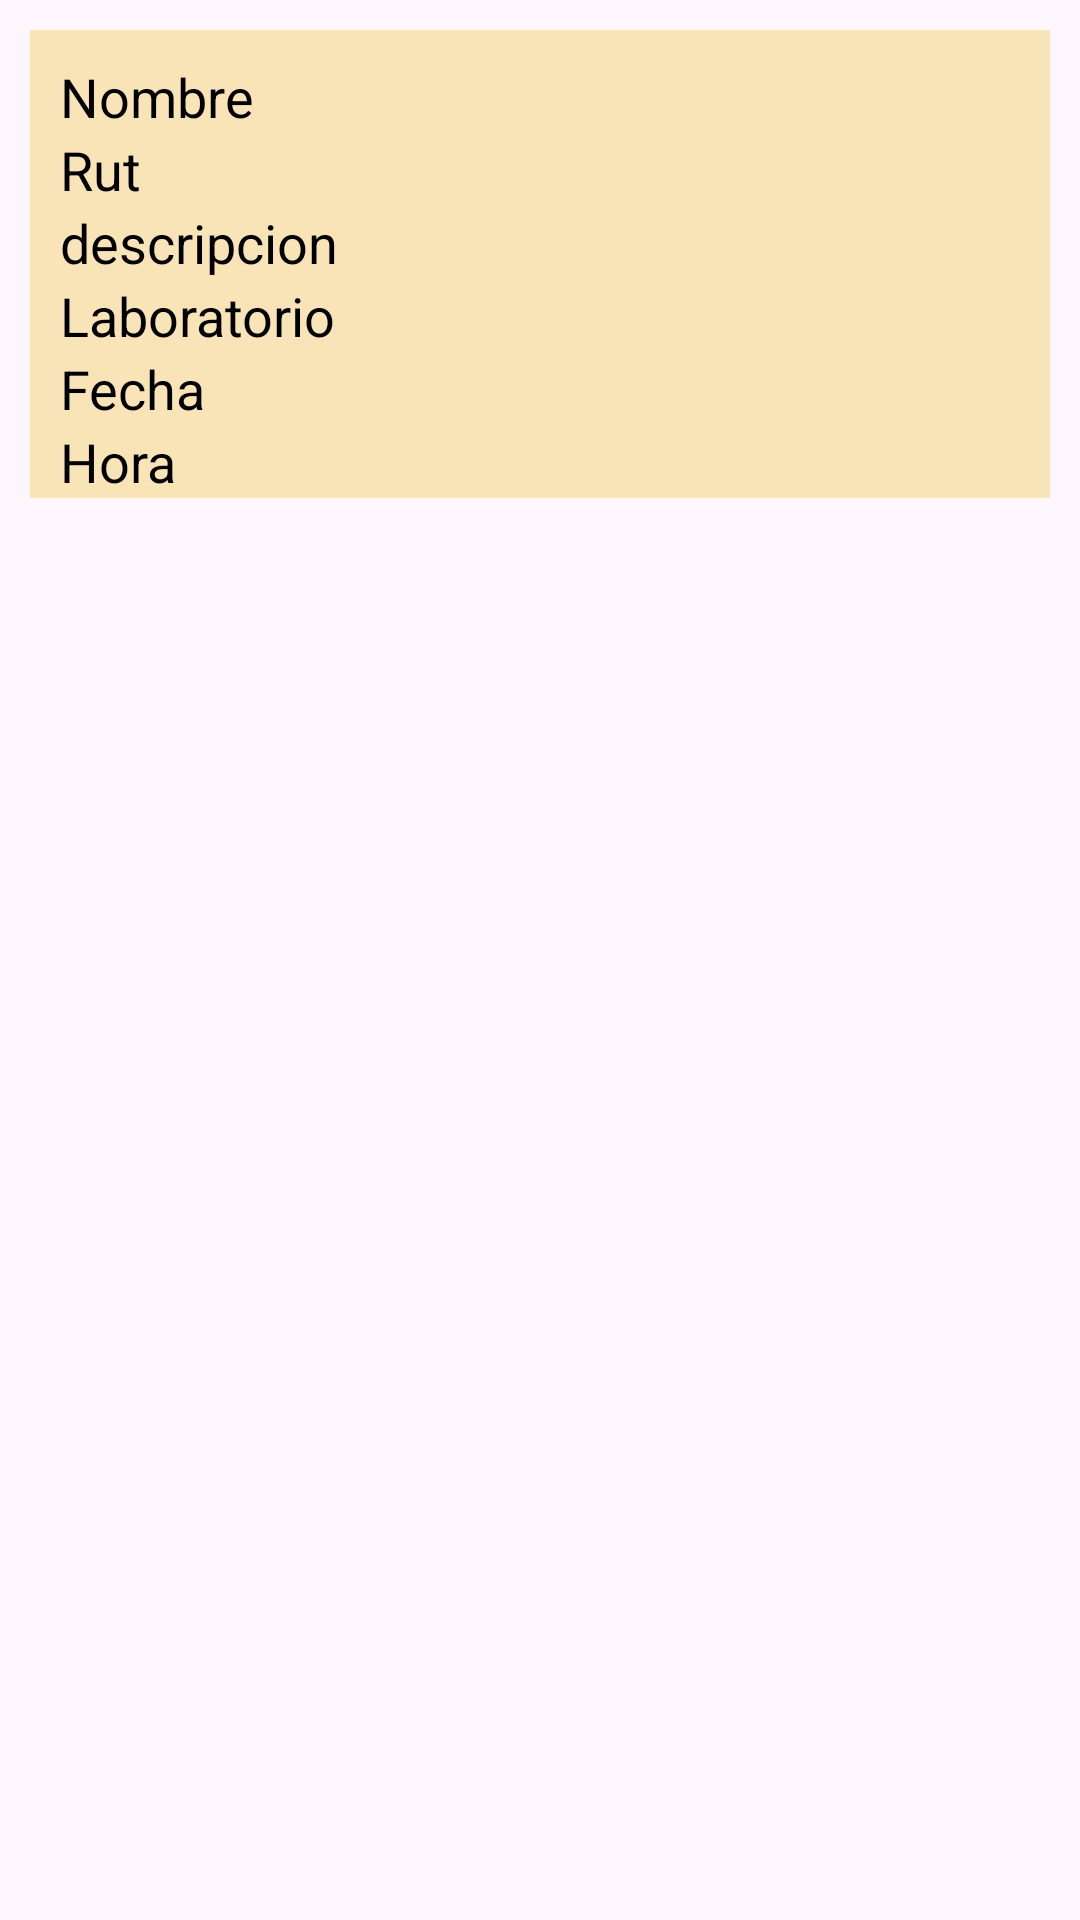

This screen was rendered from an Android layout file. Write that file and the resources it references.
<!-- AndroidManifest.xml: application theme Theme.Evaluacion_3APP -->
<!-- res/layout/item.xml -->
<?xml version="1.0" encoding="utf-8"?>
<LinearLayout xmlns:android="http://schemas.android.com/apk/res/android"
    android:layout_width="match_parent"
    android:layout_height="match_parent"
    android:padding="10dp"
    android:orientation="vertical">

    <LinearLayout
        android:layout_width="match_parent"
        android:layout_height="wrap_content"
        android:background="#f9e4b7"
        android:orientation="vertical">

        <TextView
            android:id="@+id/nombre"
            android:layout_width="match_parent"
            android:layout_height="wrap_content"
            android:layout_marginTop="10dp"
            android:gravity="center_vertical"
            android:paddingLeft="10dp"
            android:text="Nombre"
            android:textAppearance="?android:attr/textAppearanceMedium"
            android:textColor="#000" />
        <TextView
            android:id="@+id/rut"
            android:layout_width="match_parent"
            android:layout_height="wrap_content"
            android:textColor="#000"
            android:gravity="center_vertical"
            android:textAppearance="?android:attr/textAppearanceMedium"
            android:paddingLeft="10dp"
            android:text="Rut" />

        <TextView
            android:id="@+id/desc"
            android:layout_width="match_parent"
            android:layout_height="wrap_content"
            android:textColor="#000"
            android:gravity="center_vertical"
            android:textAppearance="?android:attr/textAppearanceMedium"
            android:paddingLeft="10dp"
            android:text="descripcion" />

        <TextView
            android:id="@+id/lab"
            android:layout_width="match_parent"
            android:layout_height="wrap_content"
            android:textColor="#000"
            android:gravity="center_vertical"
            android:textAppearance="?android:attr/textAppearanceMedium"
            android:paddingLeft="10dp"
            android:text="Laboratorio" />

        <TextView
            android:id="@+id/fecha"
            android:layout_width="match_parent"
            android:layout_height="wrap_content"
            android:textColor="#000"
            android:gravity="center_vertical"
            android:textAppearance="?android:attr/textAppearanceMedium"
            android:paddingLeft="10dp"
            android:text="Fecha" />

        <TextView
            android:id="@+id/hora"
            android:layout_width="match_parent"
            android:layout_height="wrap_content"
            android:textColor="#000"
            android:gravity="center_vertical"
            android:textAppearance="?android:attr/textAppearanceMedium"
            android:paddingLeft="10dp"
            android:text="Hora" />

    </LinearLayout>



    <View
        android:layout_width="match_parent"
        android:layout_height="1dp"
        android:layout_marginTop="10dp"
        android:layout_marginLeft="10dp"
        android:layout_marginRight="10dp"
        />

</LinearLayout>
<!-- resources referenced by this layout -->
<resources>
  <style name="Theme.Evaluacion_3APP" parent="Base.Theme.Evaluacion_3APP" />
  <style name="Base.Theme.Evaluacion_3APP" parent="Theme.Material3.DayNight.NoActionBar">
          
          
      </style>
</resources>
